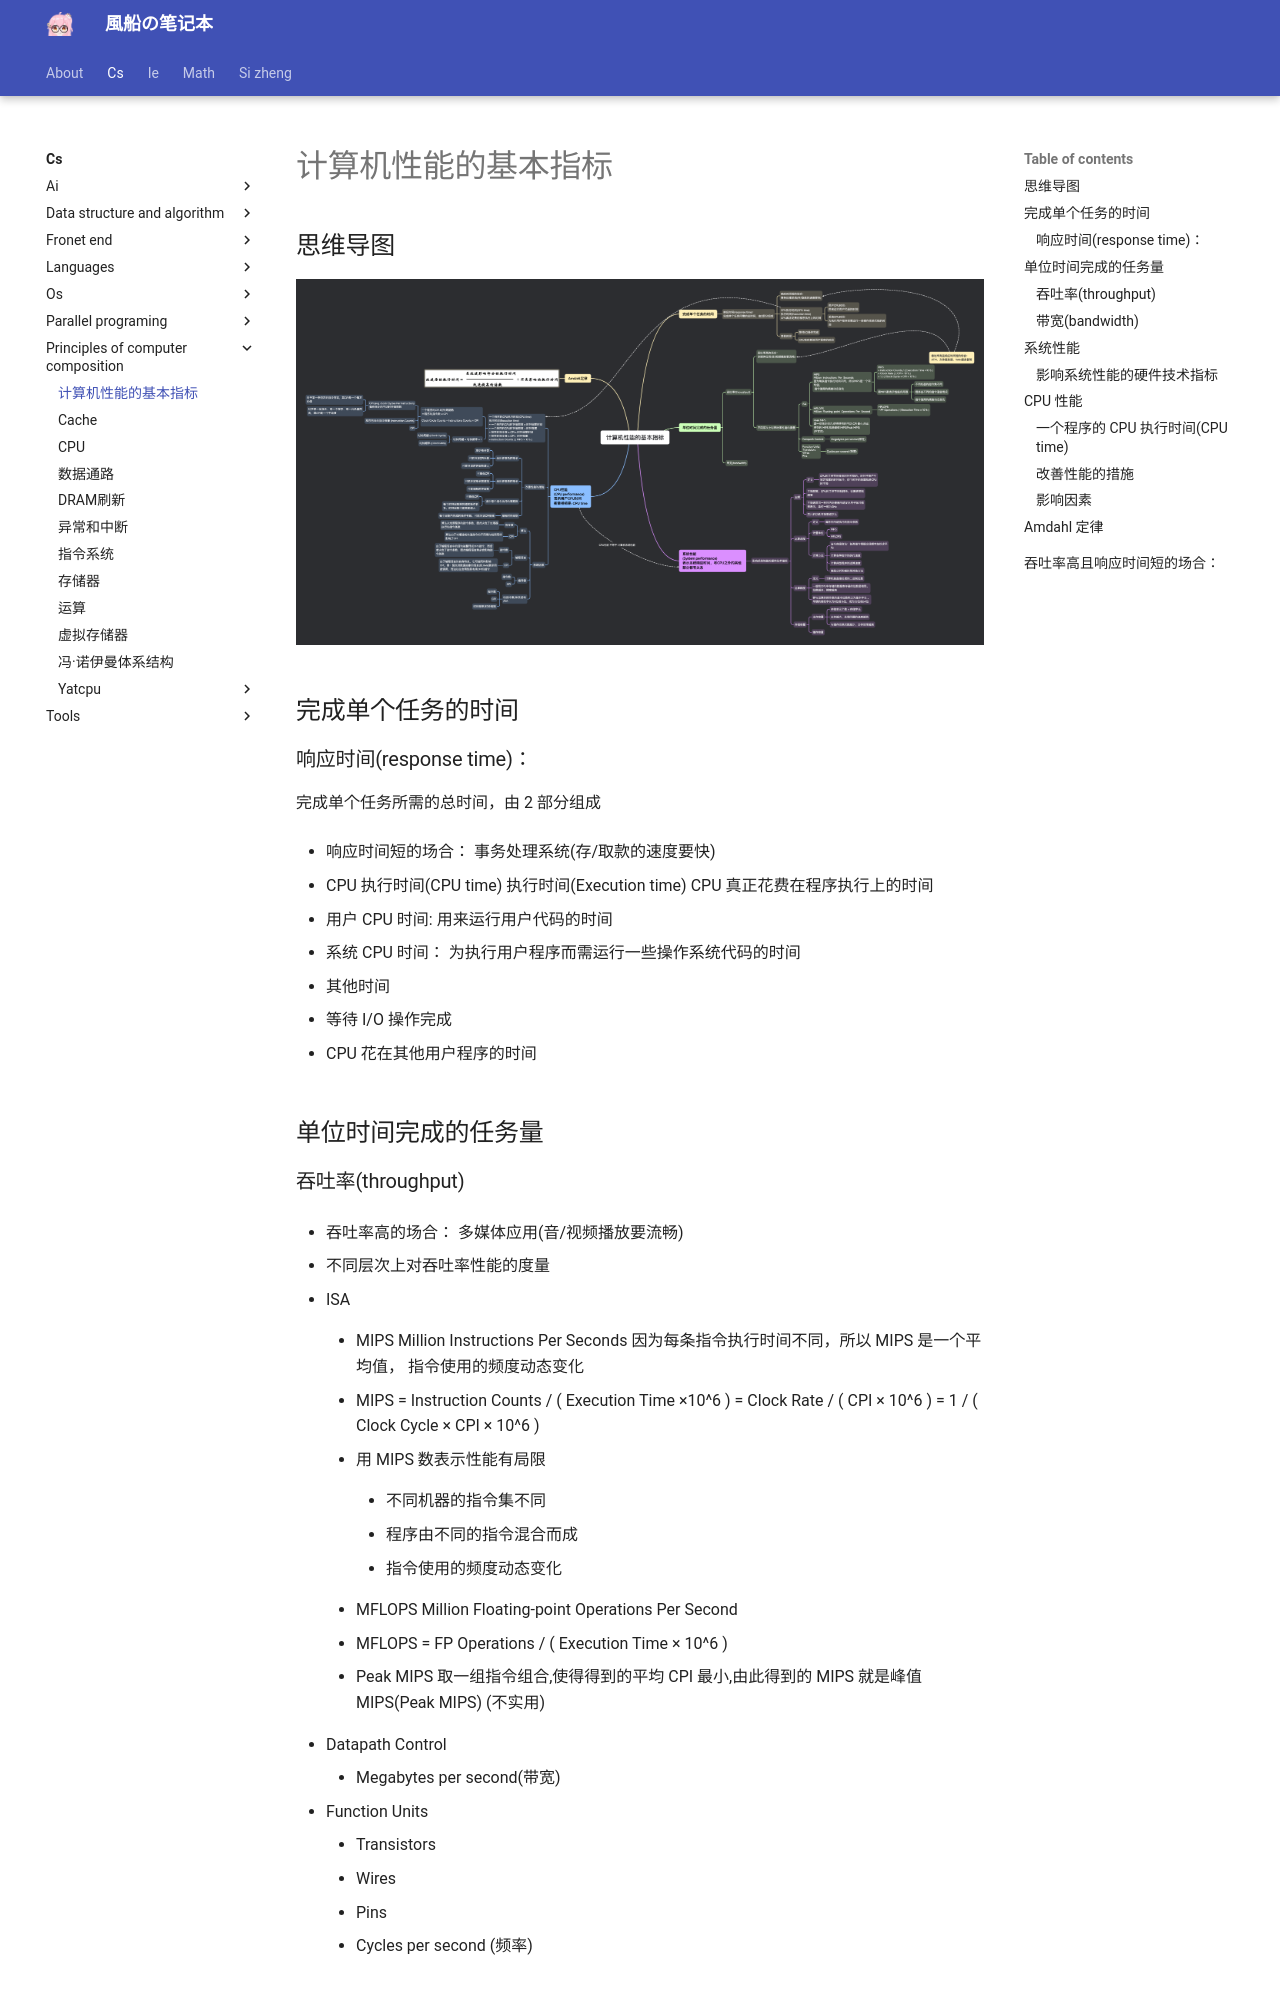

repository: fuuzen/notebook · page: cs/principles-of-computer-composition/basic-indicators-of-computer-performance/index.html · generator: mkdocs

---
title: 计算机性能的基本指标
date: 2023/12/25
math: true
categories:
  - [计算机科学, 计算机组成原理]
tag:
  - 计组
---

## 思维导图

![计算机性能的基本指标](../../assets/cs/principles-of-computer-composition/计算机性能的基本指标.png)

## 完成单个任务的时间

### 响应时间(response time)：

完成单个任务所需的总时间，由 2 部分组成

- 响应时间短的场合：
  事务处理系统(存/取款的速度要快)

- CPU 执行时间(CPU time)
  执行时间(Execution time)
  CPU 真正花费在程序执行上的时间

  - 用户 CPU 时间:
    用来运行用户代码的时间

  - 系统 CPU 时间：
    为执行用户程序而需运行一些操作系统代码的时间

- 其他时间

  - 等待 I/O 操作完成

  - CPU 花在其他用户程序的时间

## 单位时间完成的任务量
